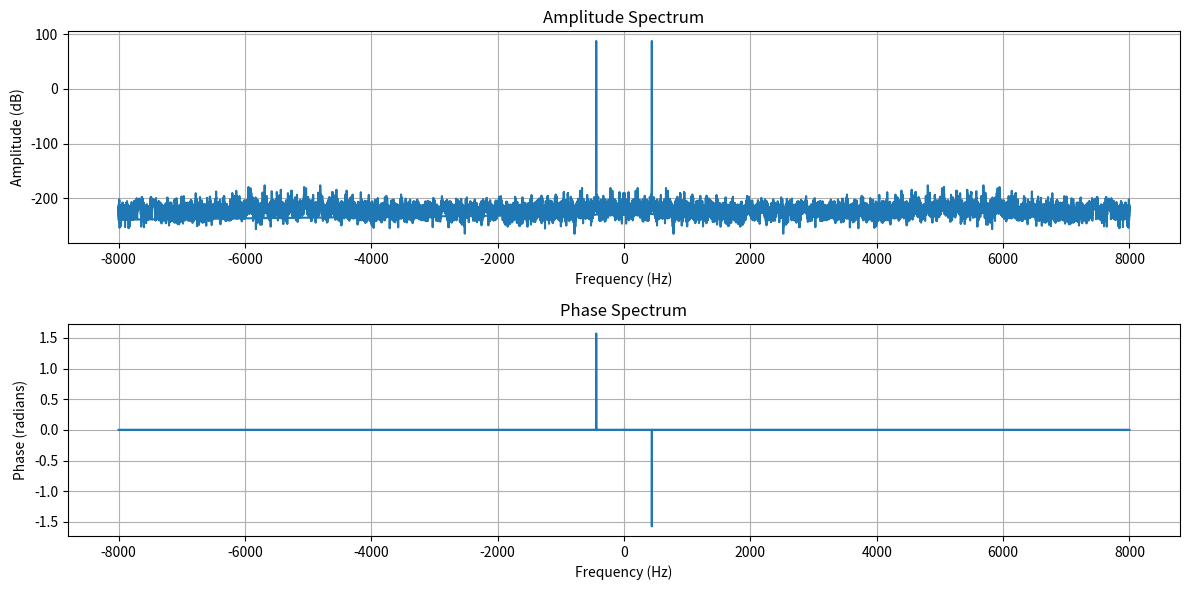

Reproduce this figure in Python.
import numpy as np
import matplotlib.pyplot as plt


a = 1.0
freq= 440 
samp_rate = 16000 
d = 3  

t = np.linspace(0, d, int(samp_rate * d), endpoint=False)


sin_wave = a * np.sin(2 * np.pi * freq * t)

X = np.fft.fft(sin_wave)

#振幅をデシベル表記
amplitude_spectrum = 20 * np.log10(np.abs(X))

# 位相スペクトルの計算
phase_spectrum = np.angle(X)

#小さい振幅の位相も取っていたため、意味不明な位相スペクトルが出ていたので修正
for i in range(len(phase_spectrum)):
    
    if  amplitude_spectrum[i] < 0.001:
        phase_spectrum[i] = 0

 

# 対応する周波数を計算
frequencies = np.fft.fftfreq(len(X), 1/samp_rate)


plt.figure(figsize=(12, 6))
# 振幅スペクトルのプロット
plt.subplot(2, 1, 1)
plt.plot(frequencies,amplitude_spectrum)
plt.title('Amplitude Spectrum')
plt.xlabel('Frequency (Hz)')
plt.ylabel('Amplitude (dB)')
plt.grid(True)

# 位相スペクトルのプロット
plt.subplot(2, 1, 2)
plt.plot(frequencies, phase_spectrum)
plt.title('Phase Spectrum')
plt.xlabel('Frequency (Hz)')
plt.ylabel('Phase (radians)')
plt.grid(True)

plt.tight_layout()
plt.show()